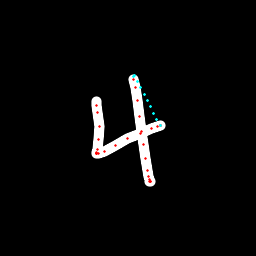

The data file committed next to this chart (first rows):
x, y, hover, eod
96.31, 101.1, 0.0, 0.0
96.63, 105.1, 0.0, 0.0
97.96, 112.4, 0.0, 0.0
99.4, 126.4, 0.0, 0.0
98.32, 139.9, 0.0, 0.0
97.03, 149.3, 0.0, 0.0
96.55, 152.2, 0.0, 0.0
96.83, 153.4, 0.0, 0.0
96.96, 153.9, 0.0, 0.0
96.9, 153.9, 0.0, 0.0
98.94, 153.8, 0.0, 0.0
105, 151.5, 0.0, 0.0
115.7, 145.9, 0.0, 0.0
128, 138.7, 0.0, 0.0
140.6, 133.1, 0.0, 0.0
151.8, 128.3, 0.0, 0.0
157.8, 126.6, 0.0, 0.0
160.4, 125.9, 0.0, 0.0
160.8, 126, 0.0, 0.0
160.4, 125.9, 0.0, 0.0
160.2, 125.6, 1.0, 0.0
157, 119.4, 1.0, 0.0
153.8, 113, 1.0, 0.0
150.5, 106.7, 1.0, 0.0
147.3, 100.4, 1.0, 0.0
144, 94.08, 1.0, 0.0
140.8, 87.76, 1.0, 0.0
137.6, 81.46, 1.0, 0.0
134.3, 75.16, 1.0, 0.0
133.7, 76.35, 1.0, 0.0
134, 79.04, 0.0, 0.0
135.2, 87.93, 0.0, 0.0
137, 100.5, 0.0, 0.0
139.1, 116.9, 0.0, 0.0
141.5, 131.2, 0.0, 0.0
143.6, 144.3, 0.0, 0.0
145.8, 158.5, 0.0, 0.0
147.5, 170.9, 0.0, 0.0
148.2, 176.4, 0.0, 0.0
149.6, 179.8, 0.0, 0.0
150.3, 181.8, 0.0, 0.0
150.3, 181.8, 0.0, 0.0
149.8, 181.3, 0.0, 1.0
